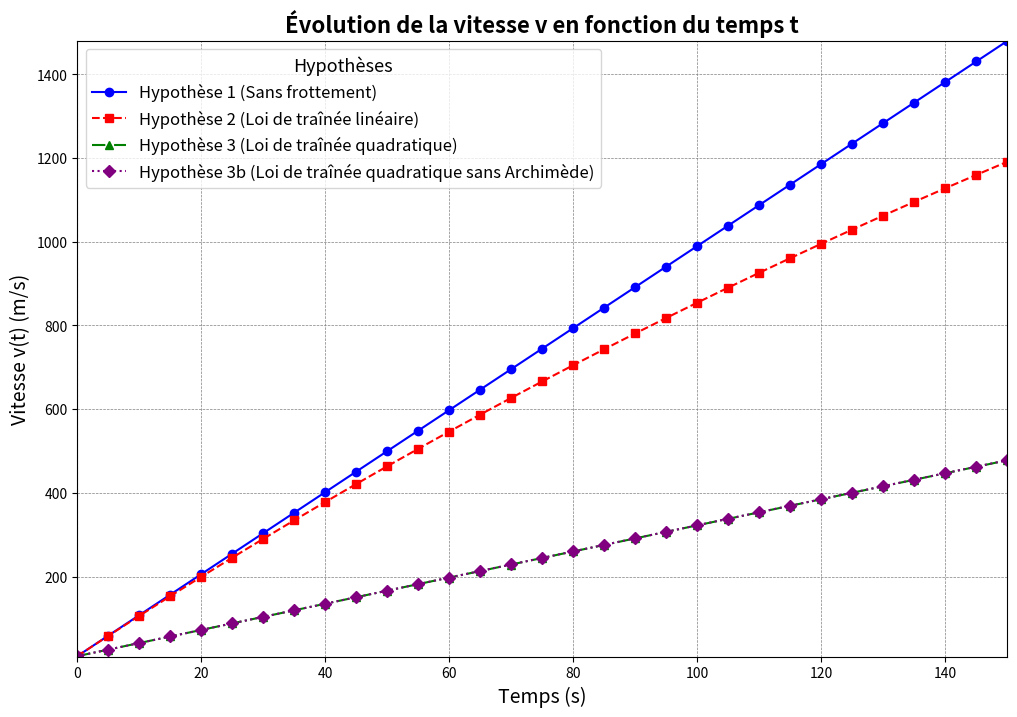

The script that saved this image:
import numpy as np
import matplotlib.pyplot as plt

# ==== CONSTANTES ====
pair = 1.292  # Densité de l'air (kg/m³)
peau = 1e3    # Densité de l'eau (kg/m³)
Ro = 2e-3     # Rayon de la goutte de pluie (m)
pee = np.pi   # Constante Pi
g = 9.81      # Gravité (m/s²)
Cx = 0.445    # Coefficient de traînée

vo = 10       # Vitesse initiale (m/s)
zo = 1000     # Hauteur initiale (m)
time = 150    # Durée (s)
dt = 5        # Intervalle de temps (s)

t = np.arange(0, time + dt, dt)  # Temps 

# ==== CALCUL DES VITESSES ====

def calc_v1(t):
    """Hypothèse 1 : Sans frottement"""
    return (1 - pair / peau) * g * t + vo

def calc_v2(t):
    """Hypothèse 2 : Loi de traînée linéaire"""
    alpha = 1e-7
    a = 3 / 4 * alpha / (peau * pee * Ro**3)
    return vo * np.exp(-a * t) + g / a * (1 - pair / peau) * (1 - np.exp(-a * t))

def calc_v3(t):
    G = g * (1-pair/peau)
    a = (3 / 8 * Ro) * Cx * (pair / peau)
    ra = np.sqrt(a)
    rG = np.sqrt(G)
    return np.sqrt(G / a) * np.tanh(ra * t + 1 / 2 * np.log((rG + ra * vo) / (rG - ra * vo)))

def calc_v3b(t):
    """Hypothèse 3b : Loi de traînée quadratique sans Archimède"""
    a = (3 / 8 * Ro) * Cx * (pair / peau)
    ra = np.sqrt(a)
    rg = np.sqrt(g)
    return np.sqrt(g / a) * np.tanh(ra * t + 1 / 2 * np.log((rg + ra * vo) / (rg - ra * vo)))

# ==== GRAPHIQUE ====

def plot_velocity(t, v1, v2, v3, v3b):
    """Fonction pour afficher les vitesses en fonction du temps"""
    plt.figure(figsize=(12, 8))
    plt.plot(t, v1, label='Hypothèse 1 (Sans frottement)', color='blue', marker='o', linestyle='-', linewidth=1.5, markersize=6)
    plt.plot(t, v2, label='Hypothèse 2 (Loi de traînée linéaire)', color='red', marker='s', linestyle='--', linewidth=1.5, markersize=6)
    plt.plot(t, v3, label='Hypothèse 3 (Loi de traînée quadratique)', color='green', marker='^', linestyle='-.', linewidth=1.5, markersize=6)
    plt.plot(t, v3b, label='Hypothèse 3b (Loi de traînée quadratique sans Archimède)', color='purple', marker='D', linestyle=':', linewidth=1.5, markersize=6)

    plt.title('Évolution de la vitesse v en fonction du temps t', fontsize=16, fontweight='bold')
    plt.xlabel('Temps (s)', fontsize=14)
    plt.ylabel('Vitesse v(t) (m/s)', fontsize=14)

    plt.grid(color='gray', linestyle='--', linewidth=0.5)
    plt.axhline(0, color='black', linewidth=0.75, ls='--')
    plt.axvline(0, color='black', linewidth=0.75, ls='--')

    plt.xlim(0, max(t))
    plt.ylim(min(min(v1), min(v2), min(v3), min(v3b)) - 1, max(max(v1), max(v2), max(v3), max(v3b)) + 1)

    plt.legend(fontsize=12, loc='best', title='Hypothèses', title_fontsize='13')
    plt.show()

# ==== CALCUL ET AFFICHAGE ====

v1 = calc_v1(t)
v2 = calc_v2(t)
v3 = calc_v3(t)
v3b = calc_v3b(t)

plot_velocity(t, v1, v2, v3, v3b)
